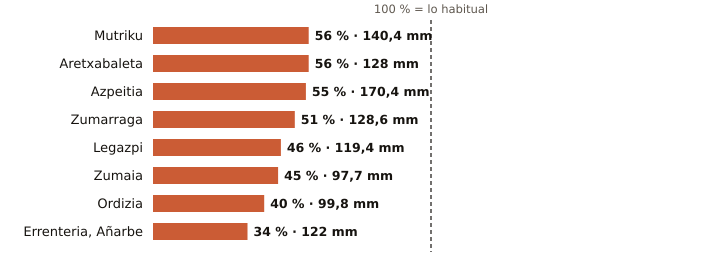

The data file committed next to this chart (first rows):
estacion, provincia, indicativo, mm_otono, referencia_mm, pct, periodo_referencia, hasta, hora
Mutriku, Gipuzkoa, 1052A, 140.4, 250.4, 56, 2009-2025, 2026-11-12, 15
Aretxabaleta, Gipuzkoa, 1048X, 128.0, 229.5, 56, 2009-2025, 2026-11-12, 14
Azpeitia, Gipuzkoa, 1038X, 170.4, 310.8, 55, 2009-2025, 2026-11-12, 15
Zumarraga, Gipuzkoa, 1037Y, 128.6, 254.6, 51, 2008-2025, 2026-11-12, 15
Legazpi, Gipuzkoa, 1037X, 119.4, 259.4, 46, 2003-2025, 2026-11-12, 15
Zumaia, Gipuzkoa, 1041A, 97.7, 219.2, 45, 1991-2020, 2026-11-12, 15
Ordizia, Gipuzkoa, 1026X, 99.8, 248.8, 40, 2009-2025, 2026-11-12, 15
Errenteria, Añarbe, Gipuzkoa, 1021X, 122.0, 360.1, 34, 2003-2025, 2026-11-12, 15
